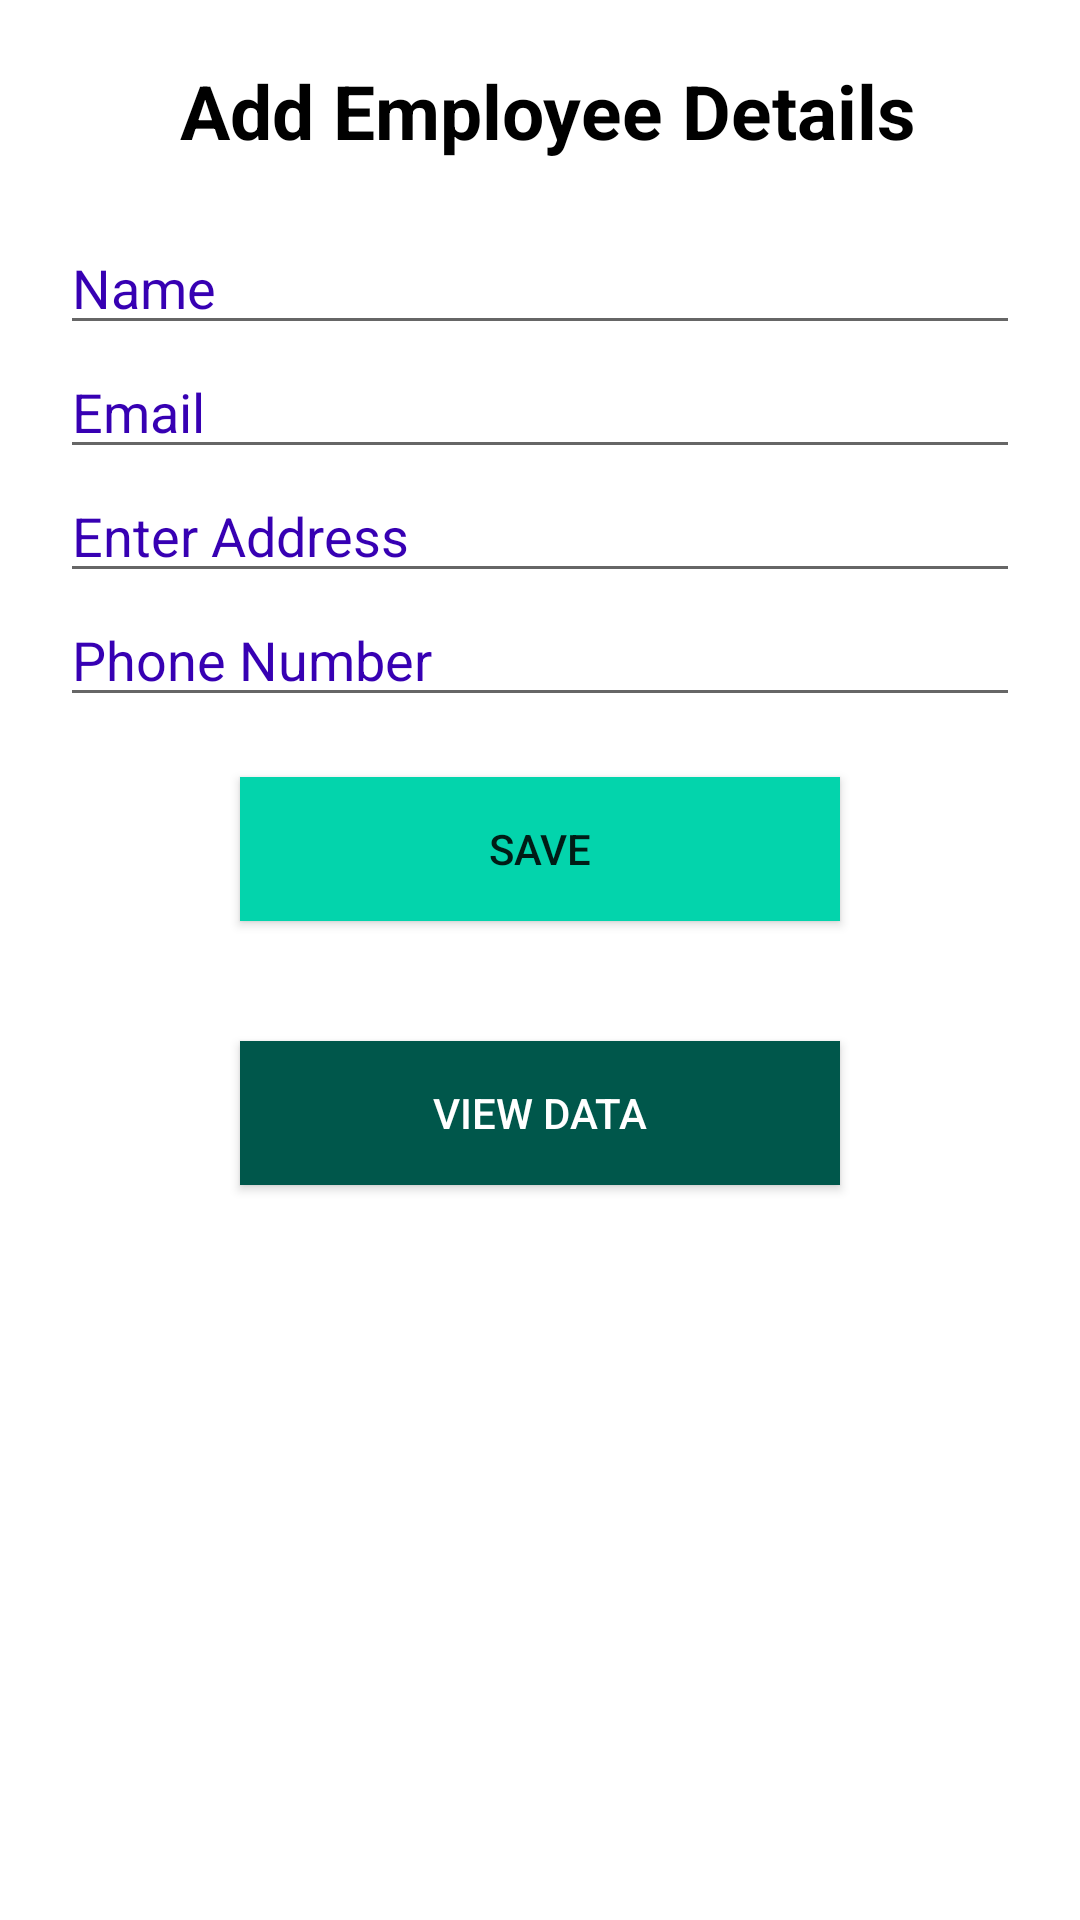

Here is an Android app screen rendered from its layout file. Give the layout XML and the strings, colors and styles it references.
<!-- AndroidManifest.xml: application theme AppTheme -->
<!-- res/layout/employee_activity.xml -->
<?xml version="1.0" encoding="utf-8"?>
<LinearLayout xmlns:android="http://schemas.android.com/apk/res/android"
    xmlns:app="http://schemas.android.com/apk/res-auto"
    xmlns:tools="http://schemas.android.com/tools"
    android:layout_width="match_parent"
    android:layout_height="match_parent"
    android:orientation="vertical"
    android:layout_margin="20dp"
    android:background="#ffff"
    android:padding="20dp"
    tools:context=".EmployeeActivity">
    <TextView
        android:id="@+id/textViewEmail"
        android:layout_width="match_parent"
        android:layout_height="wrap_content"
         android:layout_marginLeft="5dp"
        android:gravity="center"
        android:textSize="25sp"
        android:textColorHint="#3700B3"
        android:text="Add Employee Details"
        android:textAppearance="@style/Base.TextAppearance.AppCompat.Small"
        android:textColor="#000000"
        android:textStyle="bold" />
    <EditText
        android:id="@+id/e_name"
        android:layout_width="match_parent"
        android:layout_height="wrap_content"
        android:hint="Name"
        android:inputType="text"
        android:textColorHint="#3700B3"
        android:layout_marginTop="20dp"/>

    <EditText
        android:id="@+id/e_email"
        android:layout_width="match_parent"
        android:layout_height="wrap_content"
        android:hint="Email"
        android:inputType="textEmailAddress"
        android:textColorHint="#3700B3" />

    <EditText
        android:id="@+id/e_address"
        android:layout_width="match_parent"
        android:layout_height="wrap_content"
        android:hint="Enter Address"
        android:inputType="text"
        android:textColorHint="#3700B3" />

    <EditText
        android:id="@+id/e_phnumber"
        android:layout_width="match_parent"
        android:layout_height="wrap_content"
        android:hint="Phone Number"
        android:inputType="number"
        android:textColorHint="#3700B3" />


    <Button
        android:id="@+id/btn_save"
        android:layout_width="200dp"
        android:layout_height="wrap_content"
        android:layout_margin="20dp"
        android:layout_gravity="center"
        android:background="#03D4AC"
        android:text="Save" />

    <Button
        android:id="@+id/viewdata"
        android:layout_margin="20dp"
        android:layout_width="200dp"
        android:layout_height="wrap_content"
        android:layout_gravity="center"
        android:background="#00574B"
        android:textColor="#ffffff"
        android:text="View data" />


</LinearLayout>
<!-- resources referenced by this layout -->
<resources>
  <style name="AppTheme" parent="Theme.AppCompat.Light.DarkActionBar">
          
          <item name="colorPrimary">@color/colorPrimary</item>
          <item name="colorPrimaryDark">@color/colorPrimaryDark</item>
          <item name="colorAccent">@color/colorAccent</item>
      </style>
  <!-- not gathered from this repository: default colours our renderer supplied (Android Studio template values) -->
  <color name="colorPrimary">#FF6200EE</color>
  <color name="colorPrimaryDark">#FF3700B3</color>
  <color name="colorAccent">#FF03DAC5</color>
</resources>
